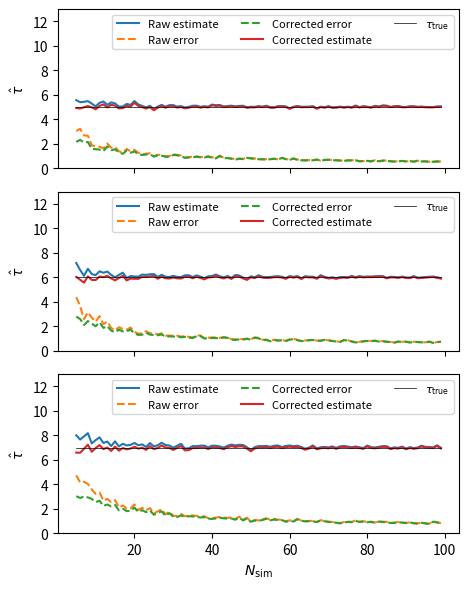

Source code (Python):
import numpy as np
import matplotlib.pyplot as plt
import mpmath
import tqdm as tqdm
from scipy import optimize


r = np.random


class Estimator:

    def __init__(self, tau_true=2, t_max=5, n_samples=100, n_runs=10):
        self.tau_true = tau_true
        self.t_max = t_max
        # Number of samples
        self.n_samples = n_samples
        # Number of runs
        self.n_runs = n_runs

    def estimate(self, data=None, print_stats=False):
        # If no input data, samples data randomly
        if data is None:
            # All sampled data
            data = r.exponential(scale=self.tau_true, size=self.n_samples)
            are_below_t_max = (data < self.t_max)

        # Experimental data given as argument
        else:
            data = np.array(data)
            are_below_t_max = np.array([val is not None for val in data])
            pass

        # No data below t_max
        if not np.any(are_below_t_max):
            return None, None, None, None
        else:
            # Data sampled from continuous distribution
            ts = data[are_below_t_max]
            k = len(ts)
            N = len(data)

            # Terms for the estimate of tau
            term_1 = ts.mean()
            term_2 = (N / k - 1) * self.t_max

            tau_estimate = term_1 + term_2

            # The error
            second_derivative = (
                k/tau_estimate**2 - 2 * ts.sum() / tau_estimate**3
                - 2 * (N-k) * self.t_max / tau_estimate**3)

            tau_estimate_error = np.sqrt(-1 / second_derivative)

            if print_stats:
                print(f'Estimated tau: {tau_estimate:.4f} +/- '
                      + f'{tau_estimate_error:.4f}')

            return ts, tau_estimate, tau_estimate_error, term_1

    def print_stats(self, tau_estimates):
        print(f'Mean = {tau_estimates.mean():.4f} +/- '
              + f'{tau_estimates.std(ddof=1)/np.sqrt(len(tau_estimates)):.4f}')

    def estimate_stats(self, print_stats=True):
        tau_estimates = np.empty(self.n_runs)

        for i in range(self.n_runs):
            _, tau_estimates[i], _, _ = self.estimate()

        if print_stats==True:
            self.print_stats(tau_estimates)

        return tau_estimates

    def plot_estimate_by_cutoff(self):
        t_max_array = np.linspace(1, self.tau_true + 20, self.n_runs)

        tau_estimates_1 = self.estimate_stats()
    
        fig,ax = plt.subplots(figsize=(8,6))
        ax.plot(t_max_array, tau_estimates_1)
        plt.show()
    
    def plot_estimates(self):
        fig,ax = plt.subplots(figsize=(10,6))
        ts, tau_estimate_1, _, _ = self.estimate()
        hist_values, bin_edges, _ = plt.hist(ts, bins=int(np.sqrt(len(ts))))
        ax.vlines(self.tau_true, 0, 1.1 * hist_values.max(), colors='g',
                  linestyles='--', label='True mean')
        ax.vlines(tau_estimate_1, 0, 1.1 * hist_values.max(), colors='b',
                  linestyles='solid', label='Estimate (1)')
        ax.vlines(self.t_max, 0, 1.1 * hist_values.max(), colors='r',
                  linestyles='solid', label=r'$t_{max}$')
        ax.legend()
        plt.show()

    def t_mean_below_k(self):
        return (self.tau_true
                - self.t_max / (np.exp(self.t_max/self.tau_true) - 1))

    # @staticmethod
    # @np.vectorize(excluded={0, 1})
    # def py_hyper(a,b,z):
    #     return float(mpmath.hyper(a,b,z))

    # The integral of the continuous distribution below t_max
    @staticmethod
    def p(t_max, TAU):
        return 1 - np.exp(-t_max/TAU)

    def hypergeometric(self, p):
        #p = p[0]
        mpmath_func = mpmath.hyper([1, 1, 1 - self.n_samples],
                                   [2, 2], p / (p - 1))
        return float(mpmath_func)

    # The analytical result of the average tau estimate with known tau_true
    def average_tau_estimate(self):
        p = self.p(self.t_max, self.tau_true)
        h = self.hypergeometric(p)
        return (self.t_mean_below_k()
                + (self.n_samples**2 * p * (1-p)**(self.n_samples-1) * h - 1)
                    * self.t_max)

    # Computes the parameter tau given an estimate for tau
    def tau_given_estimate(self, tau_estimate):
        func = (lambda tau:
                tau - (1 / (np.exp(self.t_max/tau) - 1)
                       - self.n_samples**2 * self.p(self.t_max, tau)
                           * (1-self.p(self.t_max, tau))**(self.n_samples-1)
                           * self.hypergeometric(self.p(self.t_max, tau))
                       + 1) * self.t_max - tau_estimate)

        try:
            res = optimize.newton(func, self.tau_true)
        except RuntimeError:
            return self.tau_true

        return res


def expectations_vs_analytic(n_samples_max, n_runs, tau_true, t_max):
    Ns = np.arange(1,n_samples_max)
    expectation_means = np.empty(len(Ns))
    analytic_mean = np.empty(len(Ns))
    
    for i in range(len(Ns)):
        if i % 10 == 0:
            print(f'{i} / {n_samples_max}')
        estimator_obj = Estimator(tau_true=tau_true, t_max=t_max,
                                  n_samples=Ns[i], n_runs=n_runs)
        expectations = np.empty(n_runs)

        for j in range(n_runs):
            _, _, _, expectations[j] = estimator_obj.estimate()

        expectation_means[i] = expectations.mean()
        analytic_mean[i] = estimator_obj.t_mean_below_k()

    plt.plot(Ns, expectation_means, label='Expectations')
    plt.plot(Ns, analytic_mean, label='Analytic')
    plt.xlabel(r'$N$')
    plt.ylabel('Mean values')
    #plt.title(r'$t_{max}$' + f' = {t_max}, ' + r'$\tau_{\mathrm{true}}$'
    #          + f' = {tau_true}')
    plt.legend(loc='best')
    plt.show()


def solve_empirical(tau_estimate, N, t_max):
    func = lambda tau: tau * N / (N - np.pi*np.exp(-t_max/tau)) - tau_estimate
    res = optimize.fsolve(func, tau_estimate)
    return res[0]


def plot_taus():
    n_plots = 3
    fig, ax = plt.subplots(n_plots,1, figsize=(4.792,6))
    n_samples_min = 5
    n_samples_max = 100
    Ns = np.arange(n_samples_min,n_samples_max, 1)
    t_max = 10

    for i in range(n_plots):
        tau_true = i+5
        taus_empirical = np.zeros(len(Ns))
        taus_estimates = np.zeros(len(Ns))

        errors_raw = np.zeros(len(Ns))
        errors_corrected = np.zeros(len(Ns))

        for ni, N in tqdm.tqdm(list(enumerate(Ns))):
            estimator_obj = Estimator(tau_true=tau_true, t_max=t_max,
                                      n_samples=N, n_runs=None)
            runs = 150
            for _ in range(runs):
                _, tau_estimate, _, _ = estimator_obj.estimate()
                if tau_estimate is None:
                    runs -= 1
                    continue

                # taus[ni] += estimator_obj.tau_given_estimate(tau_estimate)
                tau_corrected = solve_empirical(tau_estimate, N, t_max)
                taus_empirical[ni] += tau_corrected

                errors_raw[ni] += (tau_true - tau_estimate) ** 2
                errors_corrected[ni] += (tau_true - tau_corrected) ** 2

                taus_estimates[ni] += tau_estimate

            # Get averages
            taus_empirical[ni] /= runs
            taus_estimates[ni] /= runs
            errors_raw[ni] = np.sqrt(errors_raw[ni] / runs)
            errors_corrected[ni] = np.sqrt(errors_corrected[ni] / runs)

        ax[i].plot(Ns, taus_estimates, label='Raw estimate')
        ax[i].plot(Ns, errors_raw, ls='--', label='Raw error')
        ax[i].plot(Ns, errors_corrected, ls='--', label='Corrected error')
        ax[i].plot(Ns, taus_empirical, label='Corrected estimate')
        ax[i].plot(Ns, tau_true + Ns * 0, c='k', lw=0.5,
                   label=r'$\tau_{\mathrm{true}}$')
        err_on_tau_mean = (taus_estimates.std(ddof=1)
                           / np.sqrt(len(taus_estimates)))

        txt = (f'Mean estimate = {taus_estimates.mean():.3f} '
               + f'+/- {err_on_tau_mean:.3f}')

        #ax[i].text(n_samples_max/5, t_max+1, txt, c='r')
        ax[i].set(ylim=(0,t_max+3))
        ax[i].set_ylabel(r'$\hat\tau$')
        ax[i].legend(ncol=3, loc='upper right', prop={'size': 8})

        # Format
        ax[i].set_yticks(list(np.arange(0, 13, 2)))
        ax[i].set_yticklabels(list(np.arange(0, 13, 2)))

        if i != (n_plots-1):
            ax[i].set_xticklabels([])


    ax[n_plots-1].set_xlabel(r'$N_{\mathrm{sim}}$')



    fig.tight_layout()
    filename = ('../../Documents/masters_thesis/ThesisFigures/'
                + 'bias/bias.pdf')
    #fig.savefig(filename)
    plt.show()


if __name__ == '__main__':
    #expectations_vs_analytic(n_samples_max=10, n_runs=1000, tau_true=2,
    #                         t_max=10)

    # estimator_obj = Estimator(tau_true=1, t_max=4, n_samples=10000, n_runs=100)
    #
    # #tau_estimates, _ = estimator_obj.estimate_stats()
    #
    # (_, tau_estimate,
    #  tau_estimate_std, _) = estimator_obj.estimate(print_stats=True)

    plot_taus()
